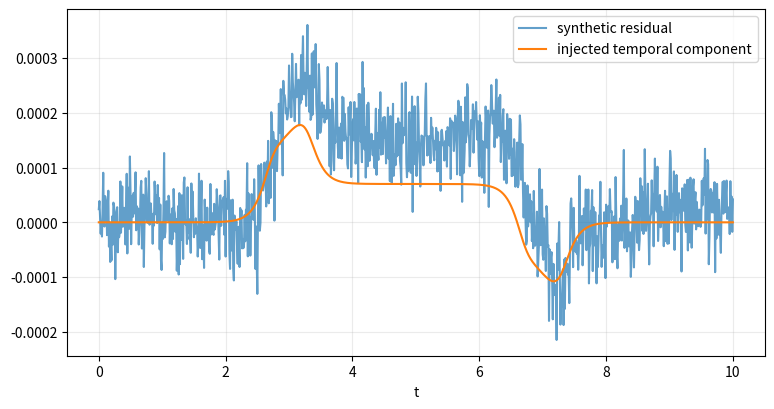
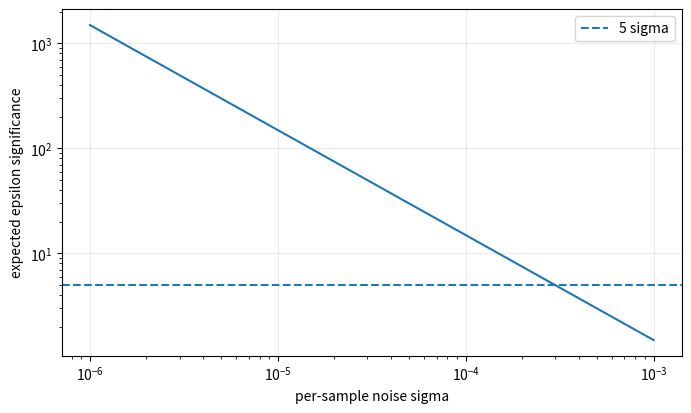

The matplotlib source for these figures, in order:
import numpy as np, matplotlib.pyplot as plt
rng=np.random.default_rng(7); t=np.linspace(0,10,1001)
def sigmoid(x): return 1/(1+np.exp(-x))
window=sigmoid(7*(t-3))*sigmoid(7*(7-t))
dwindow=np.gradient(window,t)
# temporal signal template: deliberately contains state-like + transition-localized pieces
F=.35*window+.65*np.tanh(1.5*dwindow)
# conventional nuisance templates
G=window                         # interaction-induced plateau shift
D=np.exp(-.5*((t-5)/2.2)**2)    # slow thermal/drift-like shift
C=np.ones_like(t)                # offset/common calibration
eps_true=2.0e-4; beta_true=1.4e-4; drift_true=-8e-5; offset_true=3e-5; sigma=5e-5
y=eps_true*F+beta_true*G+drift_true*D+offset_true*C+rng.normal(0,sigma,len(t))
plt.figure(figsize=(9,4.5)); plt.plot(t,y,label='synthetic residual',alpha=.7); plt.plot(t,eps_true*F,label='injected temporal component'); plt.legend(); plt.xlabel('t'); plt.grid(alpha=.25); plt.show()


def fit(cols,y,sigma):
    X=np.column_stack(cols); cov=np.linalg.inv(X.T@X)*(sigma**2); bhat=np.linalg.solve(X.T@X,X.T@y); se=np.sqrt(np.diag(cov)); return bhat,se,cov


b,se,_=fit([F,D,C],y,sigma); print('wrong-model eps=',b[0],'+/-',se[0],' true=',eps_true)


b,se,cov=fit([F,G,D,C],y,sigma); names=['epsilon','interaction','drift','offset']
for n,x,s in zip(names,b,se): print(n,x,'+/-',s,' z=',x/s)
corr=cov/np.sqrt(np.outer(np.diag(cov),np.diag(cov))); print('parameter correlation matrix\n',np.round(corr,3))


Xdeg=np.column_stack([G,G,D,C]); print('degenerate design rank=',np.linalg.matrix_rank(Xdeg),' of ',Xdeg.shape[1]); print('condition=',np.linalg.cond(Xdeg))


T=np.tanh(1.5*dwindow)
def cosine(a,b): return np.dot(a,b)/np.sqrt(np.dot(a,a)*np.dot(b,b))
print('cos(F,G)=',cosine(F,G)); print('cos(T,G)=',cosine(T,G))


yc=beta_true*G+drift_true*D+offset_true*C+rng.normal(0,sigma,len(t))
ydiff=y-yc
sdiff=np.sqrt(2)*sigma
b,se,_=fit([F,C],ydiff,sdiff); print('control-difference eps=',b[0],'+/-',se[0],' true=',eps_true)


sigmas=np.logspace(-6,-3,80); z=[]
X=np.column_stack([F,G,D,C]); inv=np.linalg.inv(X.T@X)
for s in sigmas: z.append(abs(eps_true)/(s*np.sqrt(inv[0,0])))
plt.figure(figsize=(8,4.5)); plt.loglog(sigmas,z); plt.axhline(5,ls='--',label='5 sigma'); plt.xlabel('per-sample noise sigma'); plt.ylabel('expected epsilon significance'); plt.legend(); plt.grid(alpha=.25); plt.show()
